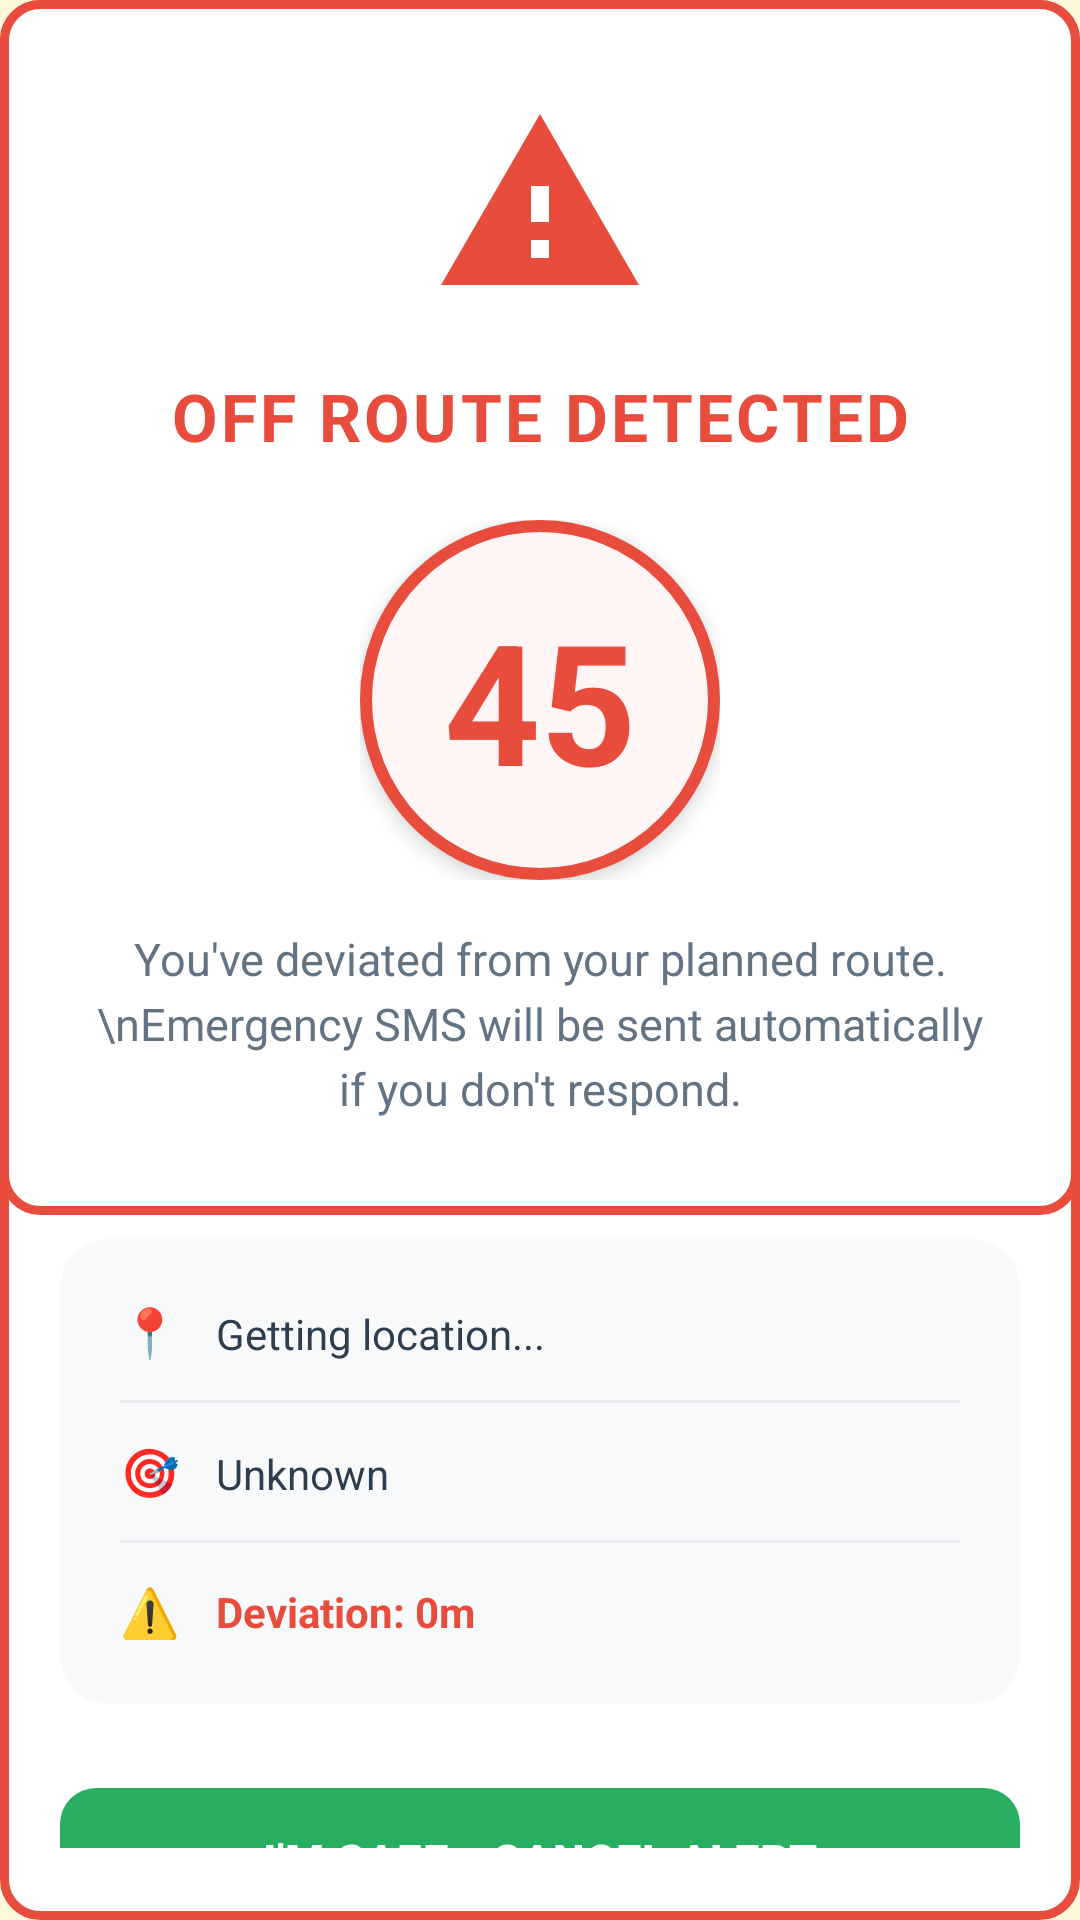

Android layout source for this screen:
<!-- AndroidManifest.xml: application theme Theme.GzingApp -->
<!-- res/layout/dialog_sos_warning.xml -->
<?xml version="1.0" encoding="utf-8"?>
<LinearLayout xmlns:android="http://schemas.android.com/apk/res/android"
    xmlns:app="http://schemas.android.com/apk/res-auto"
    android:layout_width="match_parent"
    android:layout_height="wrap_content"
    android:orientation="vertical"
    android:padding="0dp"
    android:background="@drawable/dialog_background_warning"
    android:clipToPadding="false">

    
    <LinearLayout
        android:layout_width="match_parent"
        android:layout_height="wrap_content"
        android:orientation="vertical"
        android:padding="32dp"
        android:background="@drawable/dialog_background_warning"
        android:gravity="center">

        
        <ImageView
            android:id="@+id/ivWarningIcon"
            android:layout_width="72dp"
            android:layout_height="72dp"
            android:layout_gravity="center_horizontal"
            android:layout_marginBottom="20dp"
            android:src="@drawable/ic_warning"
            android:contentDescription="Warning"
            android:elevation="2dp" />

        
        <TextView
            android:id="@+id/tvTitle"
            android:layout_width="match_parent"
            android:layout_height="wrap_content"
            android:text="OFF ROUTE DETECTED"
            android:textSize="22sp"
            android:textStyle="bold"
            android:textColor="#E74C3C"
            android:gravity="center"
            android:letterSpacing="0.05"
            android:layout_marginBottom="4dp" />

        
        <FrameLayout
            android:layout_width="120dp"
            android:layout_height="120dp"
            android:layout_gravity="center"
            android:layout_marginTop="16dp"
            android:layout_marginBottom="16dp">

            <TextView
                android:id="@+id/tvCountdown"
                android:layout_width="match_parent"
                android:layout_height="match_parent"
                android:text="45"
                android:textSize="56sp"
                android:textStyle="bold"
                android:textColor="#E74C3C"
                android:gravity="center"
                android:background="@drawable/countdown_background"
                android:elevation="4dp" />

        </FrameLayout>

        
        <TextView
            android:id="@+id/tvWarningMessage"
            android:layout_width="match_parent"
            android:layout_height="wrap_content"
            android:text="You've deviated from your planned route.\nEmergency SMS will be sent automatically if you don't respond."
            android:textSize="15sp"
            android:textColor="#5A6C7D"
            android:gravity="center"
            android:lineSpacingExtra="4dp"
            android:alpha="0.95" />

    </LinearLayout>

    
    <androidx.cardview.widget.CardView
        android:layout_width="match_parent"
        android:layout_height="wrap_content"
        android:layout_marginStart="20dp"
        android:layout_marginEnd="20dp"
        android:layout_marginTop="8dp"
        android:layout_marginBottom="24dp"
        app:cardCornerRadius="16dp"
        app:cardElevation="0dp"
        app:cardBackgroundColor="#F8F9FA">

        <LinearLayout
            android:layout_width="match_parent"
            android:layout_height="wrap_content"
            android:orientation="vertical"
            android:padding="20dp">

            
            <LinearLayout
                android:layout_width="match_parent"
                android:layout_height="wrap_content"
                android:orientation="horizontal"
                android:layout_marginBottom="12dp">

                <TextView
                    android:layout_width="wrap_content"
                    android:layout_height="wrap_content"
                    android:text="📍 "
                    android:textSize="16sp"
                    android:layout_marginEnd="8dp" />

                <TextView
                    android:id="@+id/tvCurrentLocation"
                    android:layout_width="0dp"
                    android:layout_height="wrap_content"
                    android:layout_weight="1"
                    android:text="Getting location..."
                    android:textSize="14sp"
                    android:textColor="#2C3E50"
                    android:lineSpacingExtra="2dp"
                    android:maxLines="3"
                    android:ellipsize="end" />

            </LinearLayout>

            
            <View
                android:layout_width="match_parent"
                android:layout_height="1dp"
                android:background="#E8EAED"
                android:layout_marginBottom="12dp" />

            
            <LinearLayout
                android:layout_width="match_parent"
                android:layout_height="wrap_content"
                android:orientation="horizontal"
                android:layout_marginBottom="12dp">

                <TextView
                    android:layout_width="wrap_content"
                    android:layout_height="wrap_content"
                    android:text="🎯 "
                    android:textSize="16sp"
                    android:layout_marginEnd="8dp" />

                <TextView
                    android:id="@+id/tvDestination"
                    android:layout_width="0dp"
                    android:layout_height="wrap_content"
                    android:layout_weight="1"
                    android:text="Unknown"
                    android:textSize="14sp"
                    android:textColor="#2C3E50"
                    android:lineSpacingExtra="2dp"
                    android:maxLines="3"
                    android:ellipsize="end" />

            </LinearLayout>

            
            <View
                android:layout_width="match_parent"
                android:layout_height="1dp"
                android:background="#E8EAED"
                android:layout_marginBottom="12dp" />

            
            <LinearLayout
                android:layout_width="match_parent"
                android:layout_height="wrap_content"
                android:orientation="horizontal"
                android:gravity="center_vertical">

                <TextView
                    android:layout_width="wrap_content"
                    android:layout_height="wrap_content"
                    android:text="⚠️ "
                    android:textSize="16sp"
                    android:layout_marginEnd="8dp" />

                <TextView
                    android:id="@+id/tvDeviationDistance"
                    android:layout_width="0dp"
                    android:layout_height="wrap_content"
                    android:layout_weight="1"
                    android:text="Deviation: 0m"
                    android:textSize="14sp"
                    android:textColor="#E74C3C"
                    android:textStyle="bold" />

            </LinearLayout>

        </LinearLayout>

    </androidx.cardview.widget.CardView>

    
    <LinearLayout
        android:layout_width="match_parent"
        android:layout_height="wrap_content"
        android:orientation="vertical"
        android:paddingStart="20dp"
        android:paddingEnd="20dp"
        android:paddingBottom="24dp">

        
        <com.google.android.material.button.MaterialButton
            android:id="@+id/btnCancel"
            android:layout_width="match_parent"
            android:layout_height="56dp"
            android:layout_marginBottom="12dp"
            android:text="I'M SAFE - CANCEL ALERT"
            android:textSize="15sp"
            android:textStyle="bold"
            android:letterSpacing="0.02"
            app:backgroundTint="#27AE60"
            app:cornerRadius="12dp"
            app:elevation="2dp"
            app:strokeWidth="0dp"
            android:textColor="@android:color/white" />

        
        <com.google.android.material.button.MaterialButton
            android:id="@+id/btnSendNow"
            android:layout_width="match_parent"
            android:layout_height="56dp"
            android:text="SEND EMERGENCY ALERT NOW"
            android:textSize="15sp"
            android:textStyle="bold"
            android:letterSpacing="0.02"
            app:backgroundTint="#E74C3C"
            app:cornerRadius="12dp"
            app:elevation="2dp"
            app:strokeWidth="0dp"
            android:textColor="@android:color/white" />

    </LinearLayout>

</LinearLayout>
<!-- resources referenced by this layout -->
<resources>
  <!-- drawable countdown_background (drawable) -->
  <?xml version="1.0" encoding="utf-8"?>
  <shape xmlns:android="http://schemas.android.com/apk/res/android"
      android:shape="oval">
      <solid android:color="#FFF5F5" />
      <stroke
          android:width="4dp"
          android:color="#E74C3C" />
  </shape>
  <!-- drawable dialog_background_warning (drawable) -->
  <?xml version="1.0" encoding="utf-8"?>
  <shape xmlns:android="http://schemas.android.com/apk/res/android"
      android:shape="rectangle">
      <solid android:color="#FFFFFF" />
      <stroke
          android:width="3dp"
          android:color="#E74C3C" />
      <corners android:radius="12dp" />
  </shape>
  <!-- drawable ic_warning (drawable) -->
  <?xml version="1.0" encoding="utf-8"?>
  <vector xmlns:android="http://schemas.android.com/apk/res/android"
      android:width="24dp"
      android:height="24dp"
      android:viewportWidth="24"
      android:viewportHeight="24"
      android:tint="#E74C3C">
      <path
          android:fillColor="@android:color/white"
          android:pathData="M1,21h22L12,2 1,21zM13,18h-2v-2h2v2zM13,14h-2v-4h2v4z"/>
  </vector>
  <style name="Theme.GzingApp" parent="Theme.Material3.DayNight.NoActionBar">
          
          <item name="colorPrimary">@color/primary_brown</item>
          <item name="colorPrimaryDark">@color/primary_brown_variant</item>
          <item name="colorAccent">@color/accent_gold</item>
          
          
          <item name="colorOnPrimary">@android:color/white</item>
          <item name="colorPrimaryContainer">@color/primary_brown_variant</item>
          <item name="colorOnPrimaryContainer">@android:color/white</item>
          <item name="colorSecondary">@color/accent_gold</item>
          <item name="colorOnSecondary">@android:color/black</item>
          <item name="colorSecondaryContainer">@color/accent_gold</item>
          <item name="colorOnSecondaryContainer">@android:color/black</item>
          <item name="colorSurface">@android:color/white</item>
          <item name="colorOnSurface">@android:color/black</item>
          <item name="colorSurfaceVariant">@color/secondary_cream</item>
          <item name="colorOnSurfaceVariant">@android:color/black</item>
          
          
          <item name="android:colorBackground">@color/secondary_cream</item>
          
          
          <item name="android:statusBarColor">@color/primary_brown</item>
          <item name="android:windowLightStatusBar">false</item>
          
          
          <item name="android:navigationBarColor">@color/primary_beige</item>
          <item name="android:windowLightNavigationBar">true</item>
      </style>
  <color name="primary_brown">#8B4513</color>
  <color name="primary_brown_variant">#A0522D</color>
  <color name="accent_gold">#DAA520</color>
  <color name="secondary_cream">#FFF8DC</color>
  <color name="primary_beige">#F5E6D3</color>
</resources>
